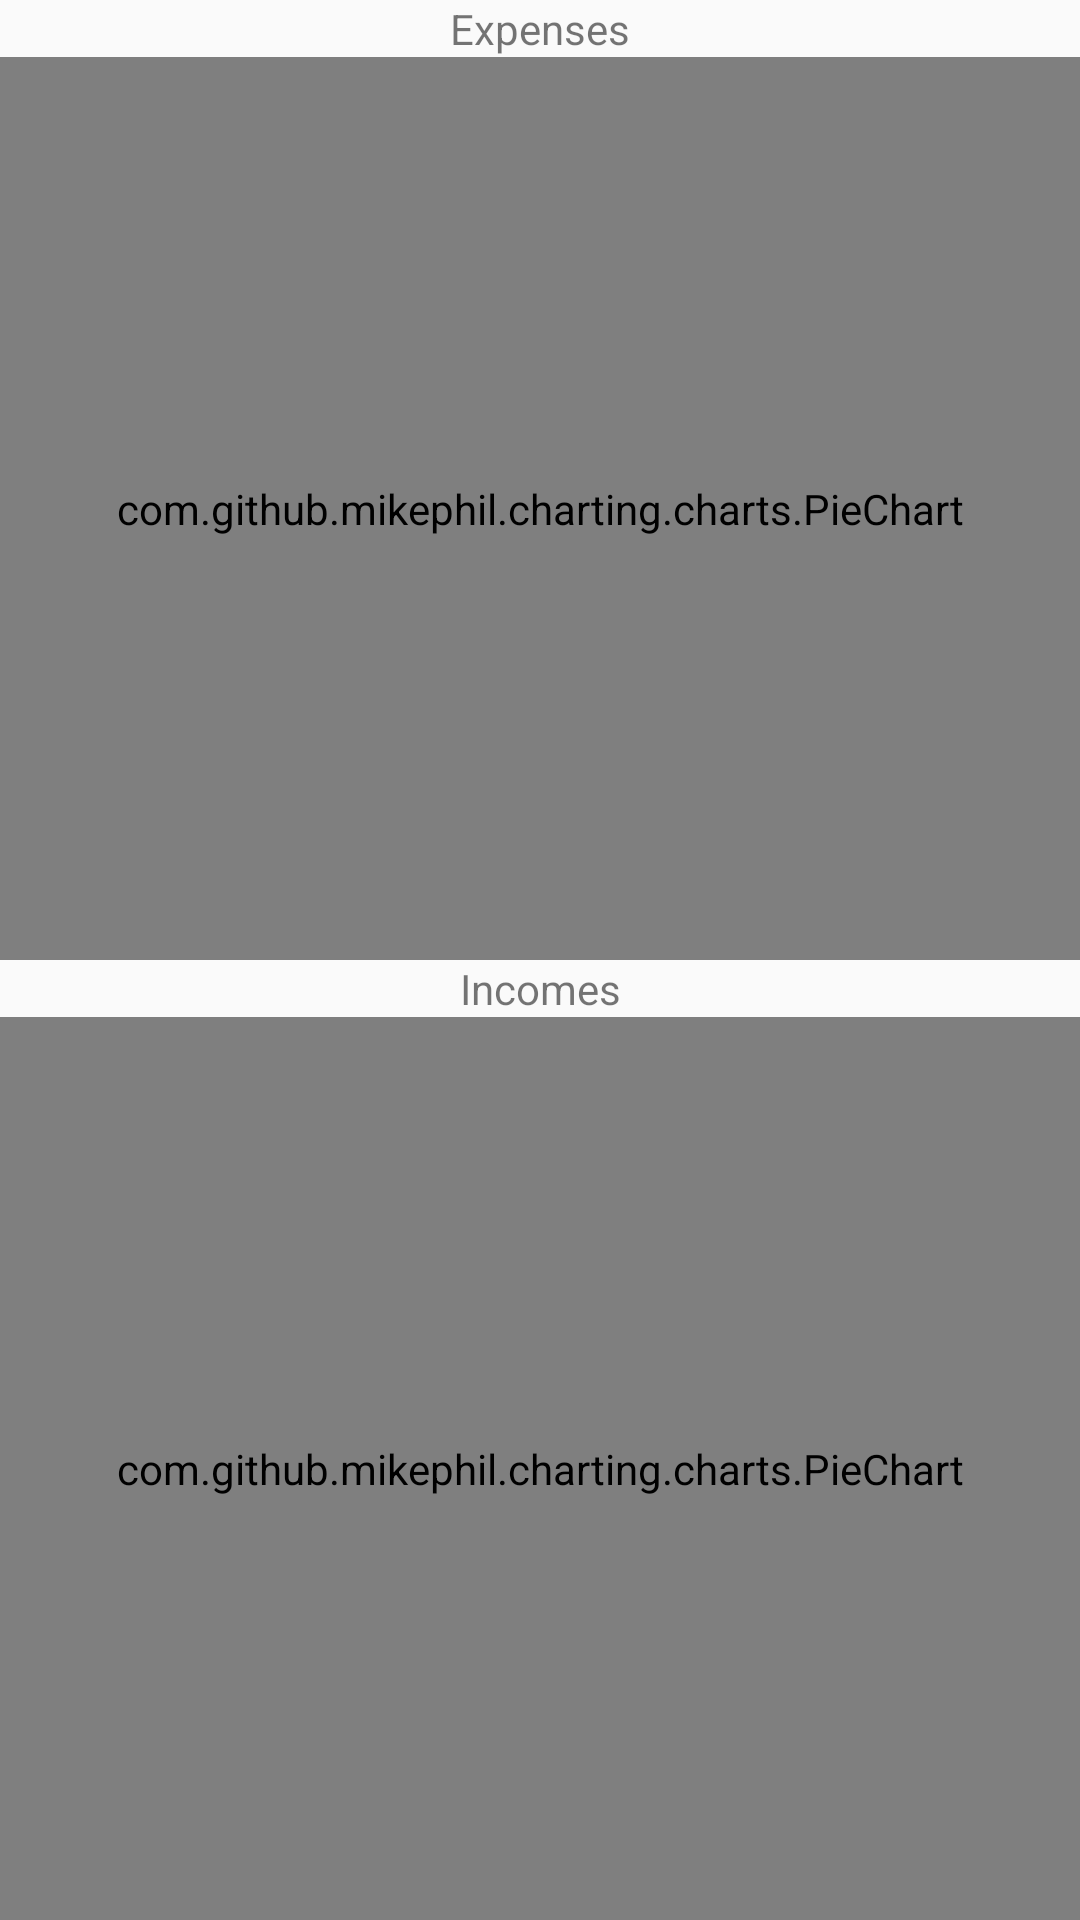

This screen was rendered from an Android layout file. Write that file and the resources it references.
<!-- AndroidManifest.xml: application theme AppThemeNoActionBar -->
<!-- res/layout/fragment_statistics.xml -->
<RelativeLayout xmlns:android="http://schemas.android.com/apk/res/android"
    xmlns:tools="http://schemas.android.com/tools"
    android:layout_width="match_parent"
    android:layout_height="match_parent"
    tools:context="net.bewusstlos.mybudget.fragments.StatisticsFragment">

    <LinearLayout
        android:layout_width="match_parent"
        android:layout_height="match_parent"
        android:orientation="vertical">

        <TextView
            android:layout_width="match_parent"
            android:layout_height="wrap_content"
            android:text="@string/expenses"
            android:textAlignment="center" />
    <com.github.mikephil.charting.charts.PieChart
        android:id="@+id/expenses_chart"
        android:layout_width="match_parent"
        android:layout_height="0dp"
        android:layout_weight="1" />

        <TextView
            android:layout_width="match_parent"
            android:layout_height="wrap_content"
            android:text="@string/incomes"
            android:textAlignment="center" />

        <com.github.mikephil.charting.charts.PieChart
            android:id="@+id/incomes_chart"
            android:layout_width="match_parent"
            android:layout_height="0dp"
            android:layout_weight="1" />
    </LinearLayout>

</RelativeLayout>
<!-- resources referenced by this layout -->
<resources>
  <string name="expenses">Expenses</string>
  <string name="incomes">Incomes</string>
  <style name="AppThemeNoActionBar" parent="Theme.AppCompat.Light.NoActionBar">
          
          <item name="colorPrimary">@color/colorPrimary</item>
          <item name="colorPrimaryDark">@color/colorPrimaryDark</item>
          <item name="colorAccent">@color/colorAccent</item>
      </style>
  <color name="colorPrimary">#607D8B</color>
  <color name="colorPrimaryDark">#455A64</color>
  <color name="colorAccent">#FFC107</color>
</resources>
